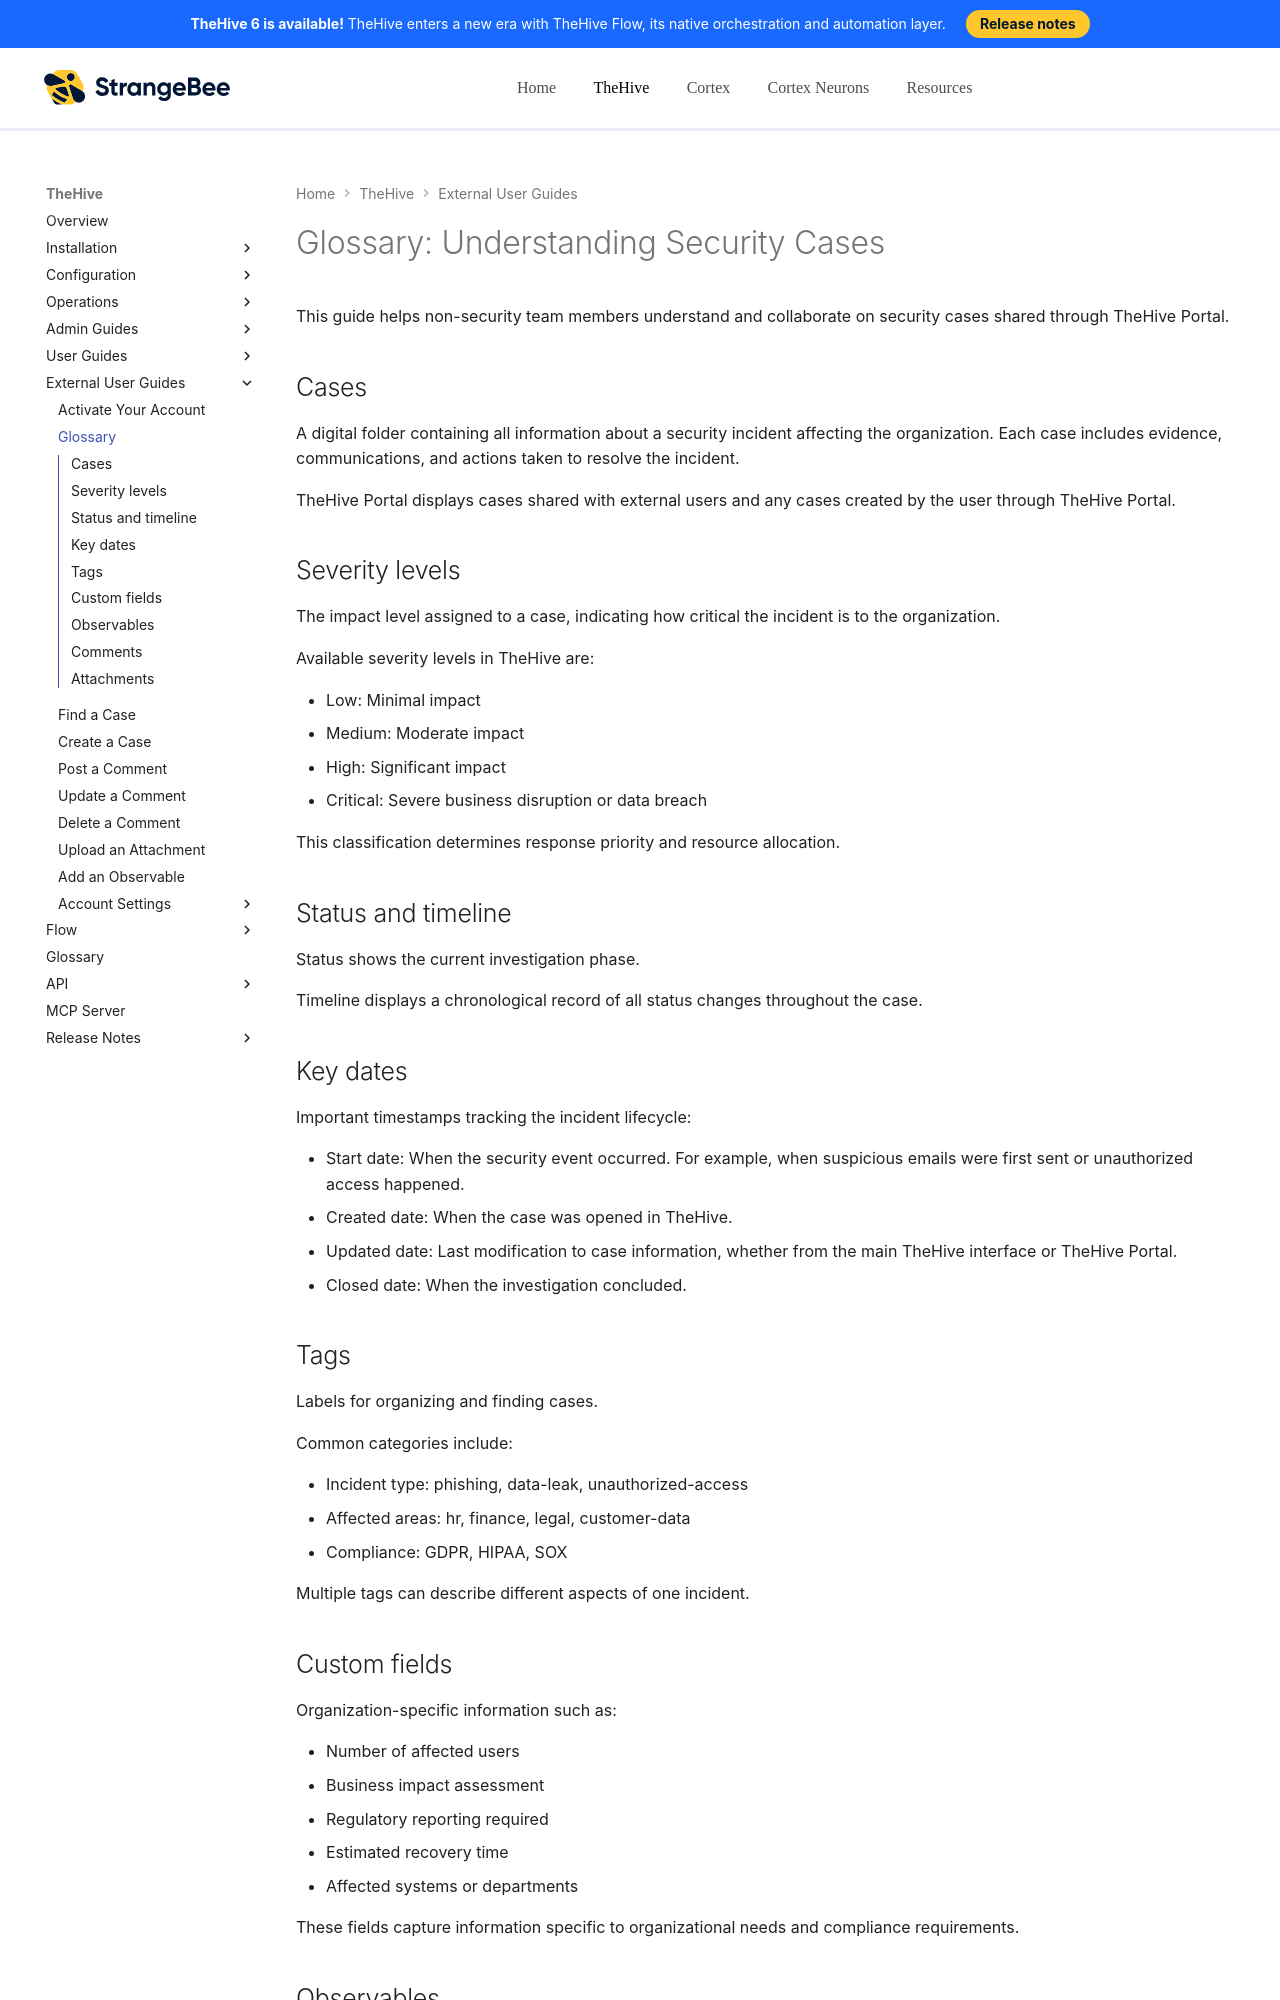

repository: StrangeBeeCorp/docs · page: thehive/thehive-portal/glossary-thehive-portal/index.html · generator: mkdocs

# Glossary: Understanding Security Cases

This guide helps non-security team members understand and collaborate on security cases shared through TheHive Portal.

## Cases

A digital folder containing all information about a security incident affecting the organization. Each case includes evidence, communications, and actions taken to resolve the incident.

TheHive Portal displays cases shared with external users and any cases created by the user through TheHive Portal.

## Severity levels

The impact level assigned to a case, indicating how critical the incident is to the organization.

Available severity levels in TheHive are:

* Low: Minimal impact
* Medium: Moderate impact
* High: Significant impact
* Critical: Severe business disruption or data breach

This classification determines response priority and resource allocation.

## Status and timeline

Status shows the current investigation phase.

Timeline displays a chronological record of all status changes throughout the case.

## Key dates

Important timestamps tracking the incident lifecycle:

* Start date: When the security event occurred. For example, when suspicious emails were first sent or unauthorized access happened.
* Created date: When the case was opened in TheHive.
* Updated date: Last modification to case information, whether from the main TheHive interface or TheHive Portal.
* Closed date: When the investigation concluded.

## Tags

Labels for organizing and finding cases.

Common categories include:

* Incident type: phishing, data-leak, unauthorized-access
* Affected areas: hr, finance, legal, customer-data
* Compliance: GDPR, HIPAA, SOX

Multiple tags can describe different aspects of one incident.
